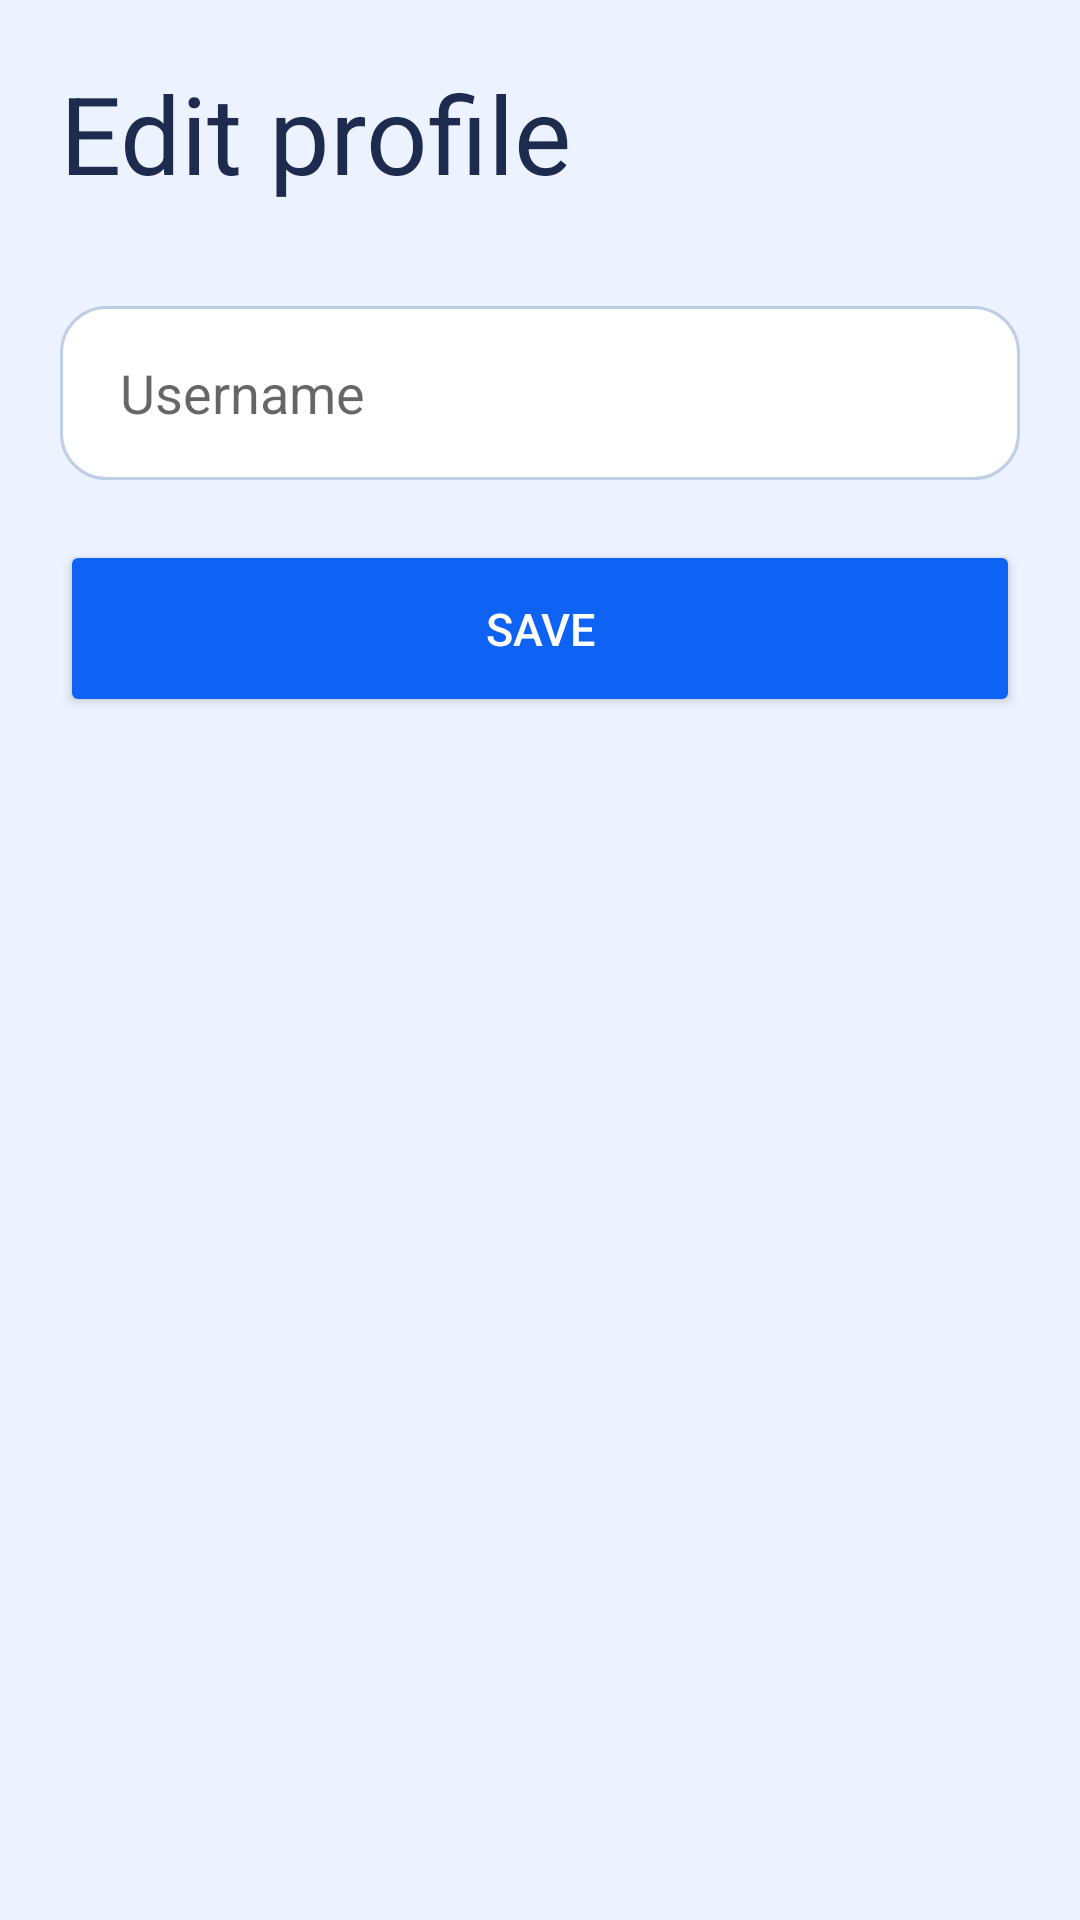

Here is an Android app screen rendered from its layout file. Give the layout XML and the strings, colors and styles it references.
<!-- AndroidManifest.xml: application theme Theme.DoctorFeedback -->
<!-- res/layout/activity_edit_profile.xml -->
<?xml version="1.0" encoding="utf-8"?>
<LinearLayout xmlns:android="http://schemas.android.com/apk/res/android"
    xmlns:app="http://schemas.android.com/apk/res-auto"
    xmlns:tools="http://schemas.android.com/tools"
    style="@style/container"
    tools:context=".EditProfileActivity">

    <TextView
        android:text="@string/edit_profile"
        style="@style/mainHeadline" />

    <EditText
        android:id="@+id/editUsername"
        android:hint="@string/placeholder_username"
        android:inputType="textAutoCorrect"
        style="@style/inputField" />

    <EditText
        android:id="@+id/editDoctorDepartment"
        android:hint="@string/placeholder_department"
        android:inputType="textAutoCorrect"
        style="@style/inputField"
        android:visibility="gone" />

    <Button
        android:id="@+id/buttonDoctorUpdateLocation"
        android:text="@string/placeholder_update_location"
        style="@style/buttonSecondary"
        android:layout_width="match_parent"
        android:layout_marginBottom="20dp"
        android:visibility="gone"/>

    <Button
        android:id="@+id/buttonSaveProfileEdit"
        android:text="@string/placeholder_save"
        style="@style/buttonPrimary"
        android:layout_width="match_parent"/>

</LinearLayout>
<!-- resources referenced by this layout -->
<resources>
  <string name="edit_profile">Edit profile</string>
  <string name="placeholder_department">Department</string>
  <string name="placeholder_save">Save</string>
  <string name="placeholder_update_location">Update location</string>
  <string name="placeholder_username">Username</string>
  <style name="buttonPrimary">
          <item name="android:backgroundTint">#0E63F4</item>
          <item name="android:layout_height">59dp</item>
          <item name="android:layout_width">match_parent</item>
          <item name="android:radius">8dp</item>
          <item name="android:textSize">15sp</item>
          <item name="android:textColor">#ffffff</item>
      </style>
  <style name="buttonSecondary">
          <item name="android:backgroundTint">#DDEBFF</item>
          <item name="android:layout_height">59dp</item>
          <item name="android:layout_width">match_parent</item>
          <item name="android:radius">8dp</item>
          <item name="android:textSize">15sp</item>
          <item name="android:textColor">#0E63F3</item>
      </style>
  <style name="container">
          <item name="android:layout_width">match_parent</item>
          <item name="android:layout_height">match_parent</item>
          <item name="android:background">#ECF3FE</item>
          <item name="android:padding">20dp</item>
          <item name="android:orientation">vertical</item>
      </style>
  <style name="inputField">
          <item name="android:layout_width">match_parent</item>
          <item name="android:layout_height">58dp</item>
          <item name="android:layout_marginBottom">20dp</item>
          <item name="android:paddingStart">20dp</item>
          <item name="android:background">@drawable/input_border_radius</item>
      </style>
  <style name="mainHeadline">
          <item name="android:layout_width">match_parent</item>
          <item name="android:layout_height">52dp</item>
          <item name="android:textColor">#1D2B4F</item>
          <item name="android:textSize">36sp</item>
          <item name="android:layout_marginBottom">30dp</item>
      </style>
  <style name="Theme.DoctorFeedback" parent="Theme.MaterialComponents.DayNight.DarkActionBar">
          
          <item name="colorPrimary">@color/purple_500</item>
          <item name="colorPrimaryVariant">@color/purple_700</item>
          <item name="colorOnPrimary">@color/white</item>
          
          <item name="colorSecondary">@color/teal_200</item>
          <item name="colorSecondaryVariant">@color/teal_700</item>
          <item name="colorOnSecondary">@color/black</item>
          
          <item name="android:statusBarColor" tools:targetApi="l">?attr/colorPrimaryVariant</item>
          
      </style>
  <!-- drawable input_border_radius (drawable) -->
  <?xml version="1.0" encoding="utf-8"?>
  <shape xmlns:android="http://schemas.android.com/apk/res/android"
      android:shape="rectangle"
      android:padding="10dp">
      <solid android:color="#FFFFFF" />
      <stroke
          android:color="#BECEE7"
          android:width="1dp"/>
      <corners
          android:bottomRightRadius="15dp"
          android:bottomLeftRadius="15dp"
          android:topLeftRadius="15dp"
          android:topRightRadius="15dp" />
  </shape>
  <!-- not gathered from this repository: default colours our renderer supplied (Android Studio template values) -->
  <color name="purple_500">#FF6200EE</color>
  <color name="purple_700">#FF3700B3</color>
  <color name="teal_200">#FF03DAC5</color>
  <color name="teal_700">#FF018786</color>
  <color name="black">#FF000000</color>
  <color name="white">#FFFFFFFF</color>
</resources>
